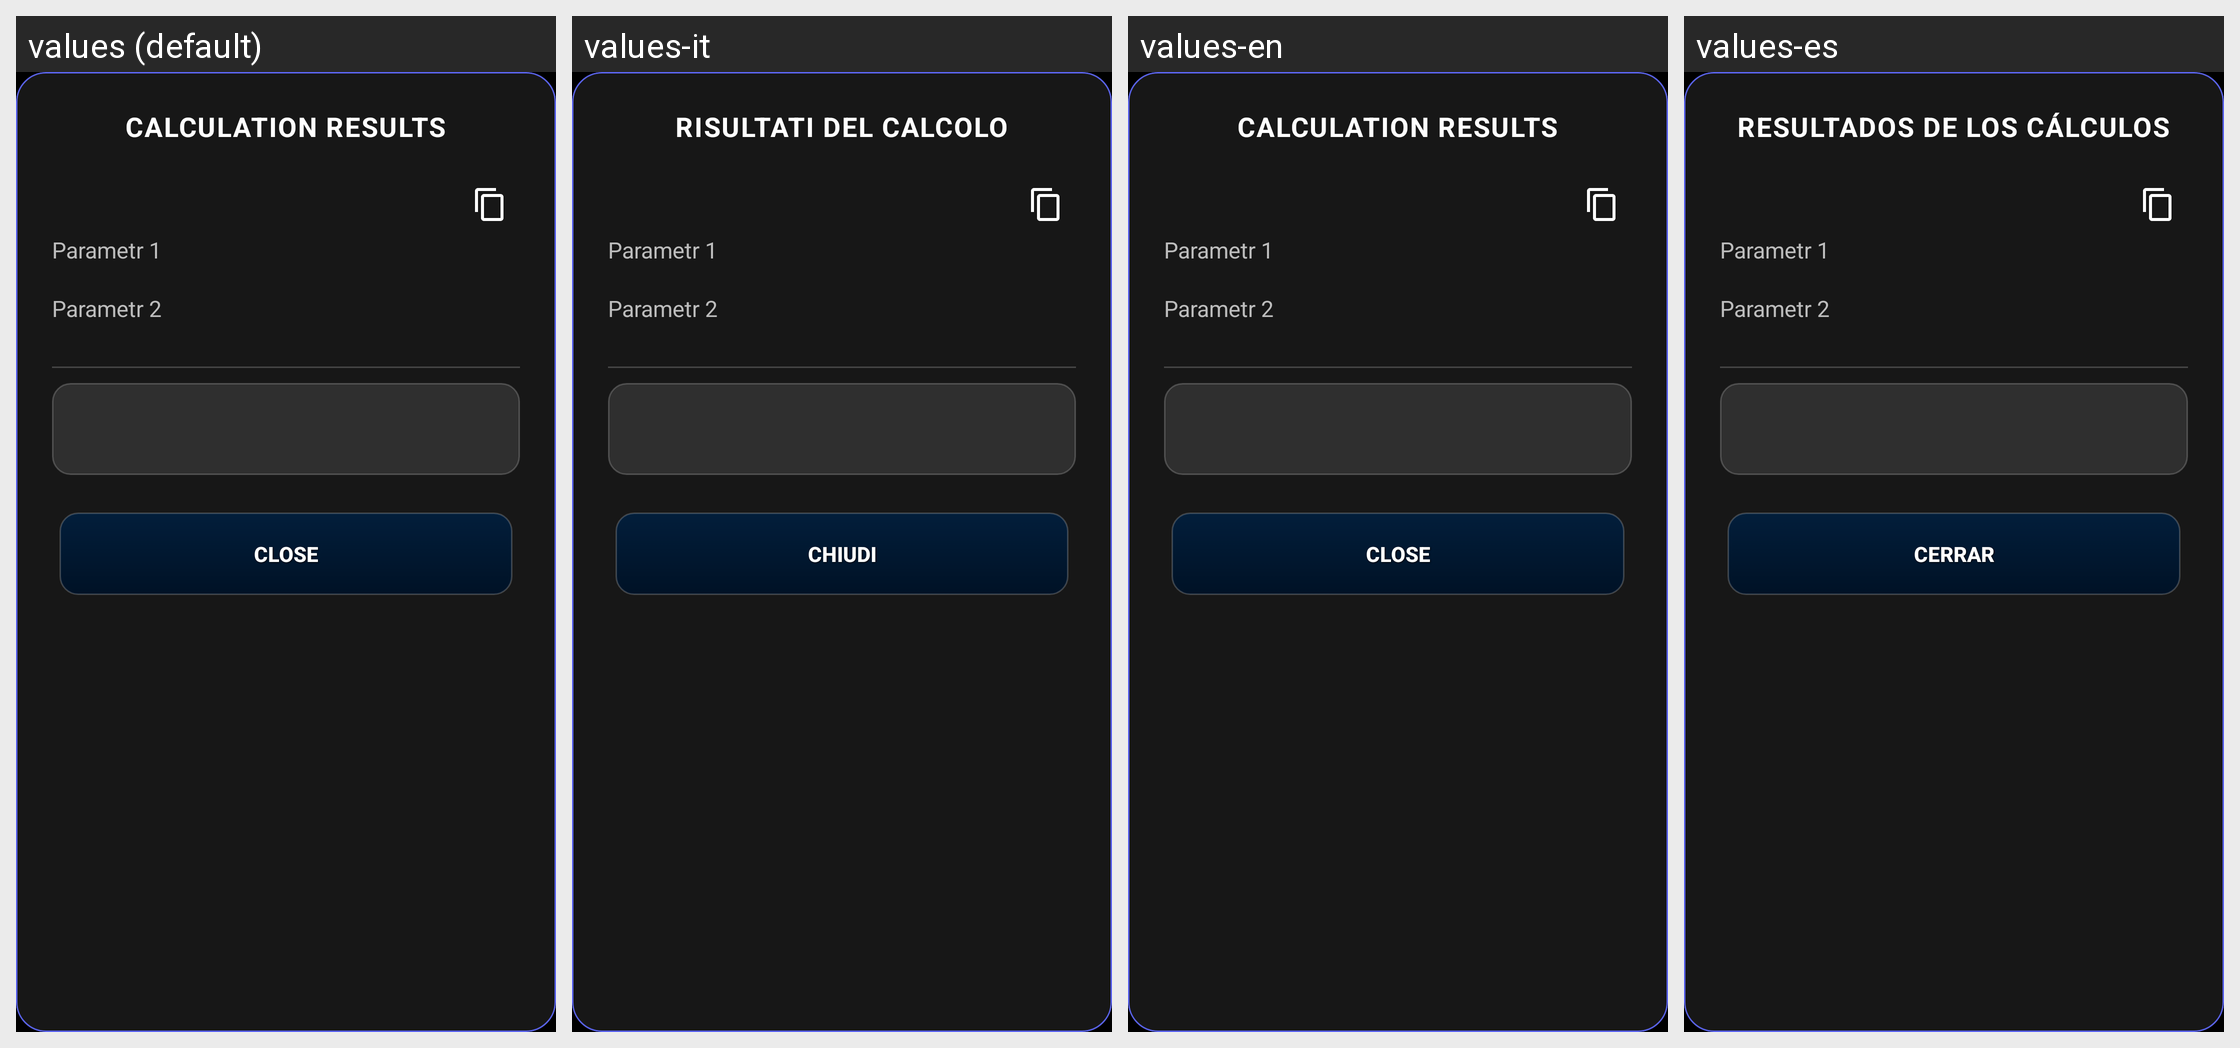

Locale-by-locale string values for the Android screen shown in this grid:
Android screen res/layout/window_calculation_modern.xml rendered under 4 locales, left to right: values (default), values-it, values-en, values-es. Device: Nexus 5 (rendered at 1080×1920; each locale shown at half size, 540×960, under a caption strip naming it); theme Theme.CalkulatorCNC.
Other locales in the repository, not shown: values-de, values-fr, values-pl.
Strings drawn on this screen, with the default value and each locale's value (text and hints the layout hard-codes, and strings that could not be matched under every locale, appear in the picture but are not listed):

calculateResult
  values: CALCULATION RESULTS
  values-it: RISULTATI DEL CALCOLO
  values-en: CALCULATION RESULTS
  values-es: RESULTADOS DE LOS CÁLCULOS

close
  values: CLOSE
  values-it: CHIUDI
  values-en: CLOSE
  values-es: CERRAR
